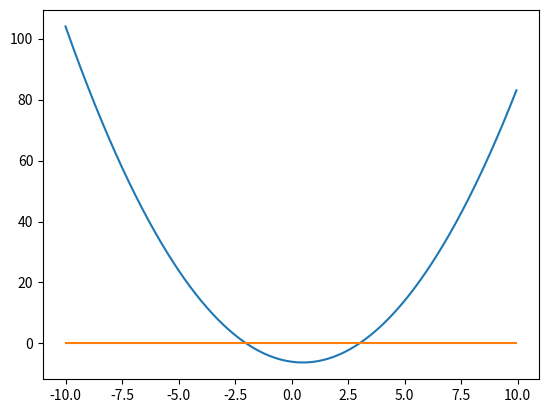

This figure's Python source:
import matplotlib.pyplot as plt
import numpy as np


def f(x):
    return x*x-x-6


x = np.arange(-10.0, 10.0, 0.05)
y = []
y0 = []
for i in x:
    y.append(f(i))
    y0.append(0)
plt.plot(x, y)
plt.plot(x, y0)
plt.show()

